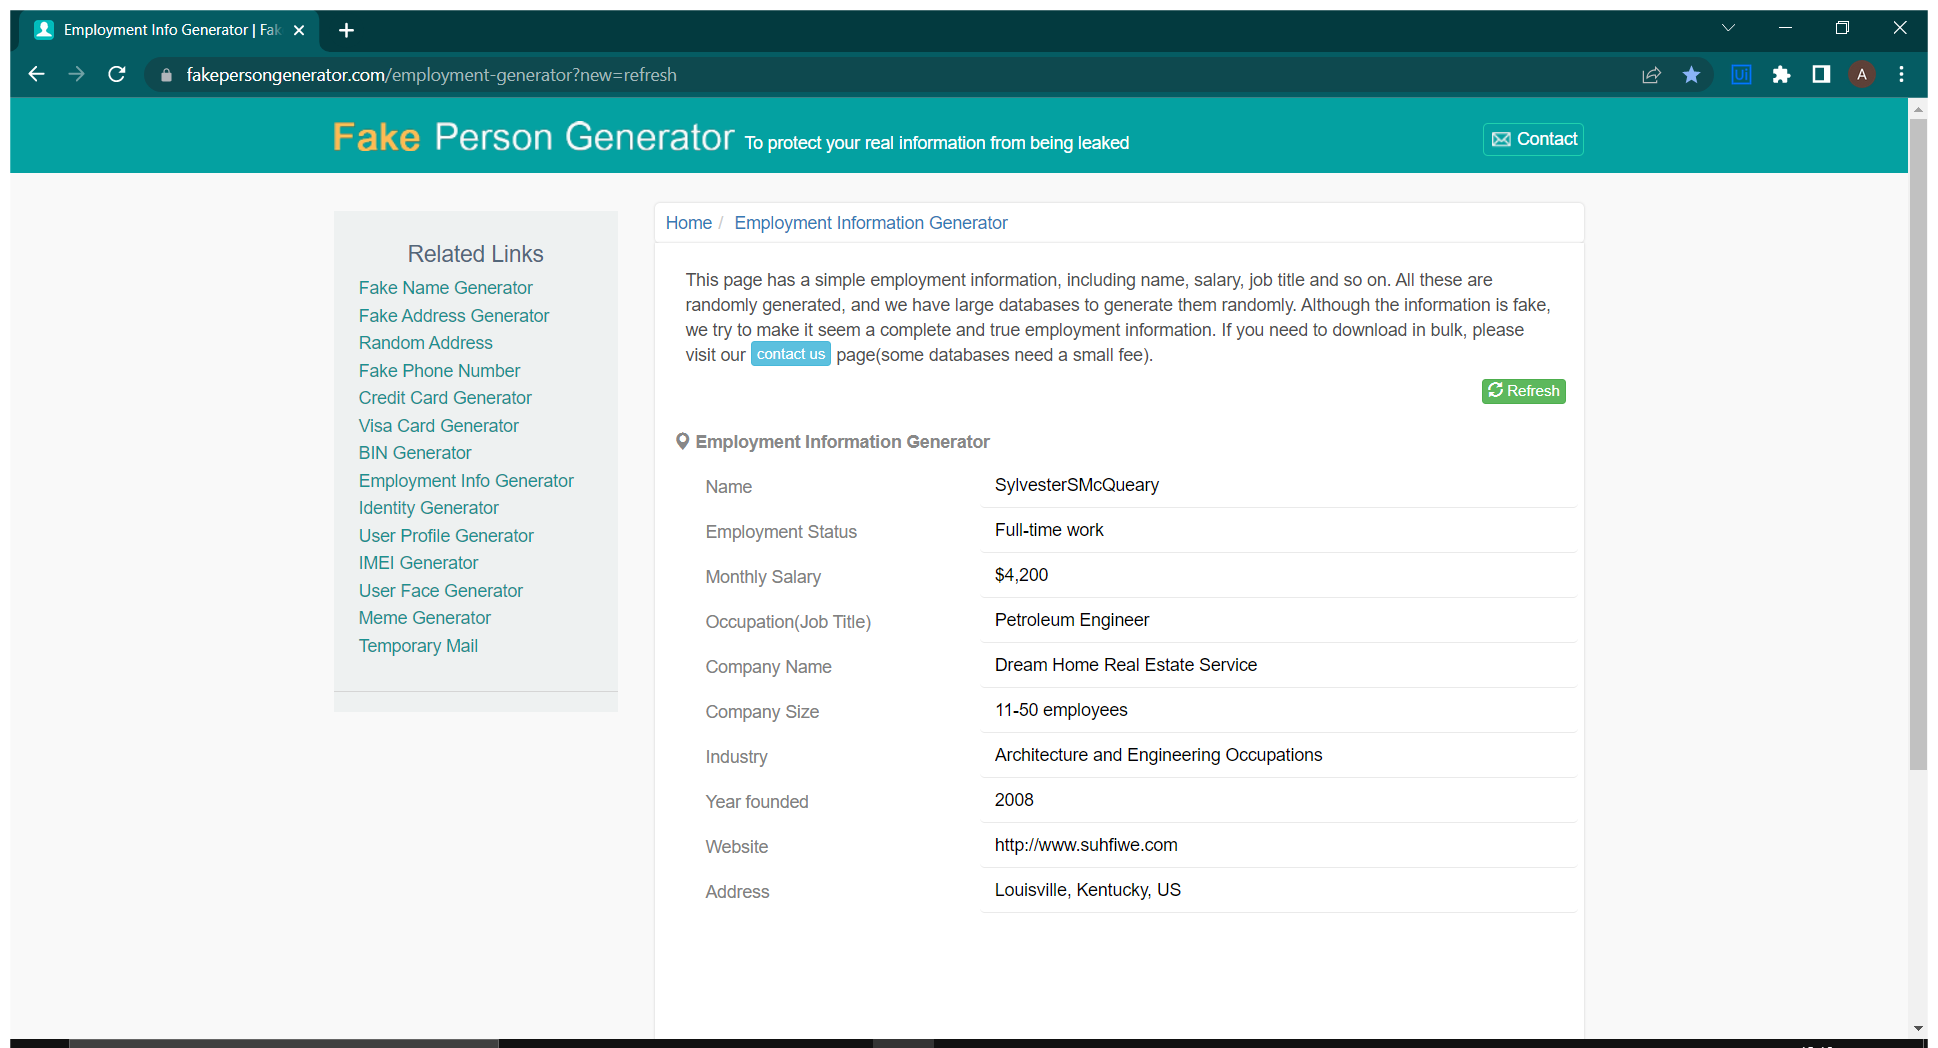
Workflow: Organization

Step 1: Use Browser Chrome: Employment Info Generator | Fake Person Generator in window 'Employment Info Generator | Fake Person Generator' (chrome.exe)

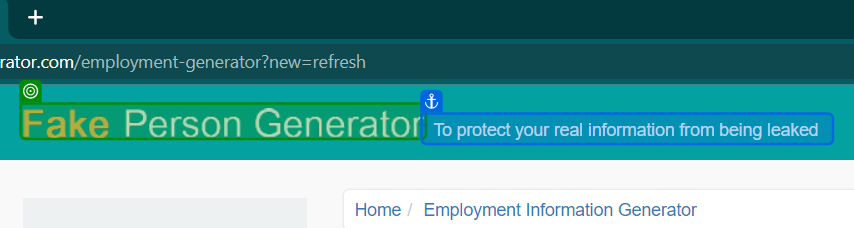
Step 2: check 'To protect'

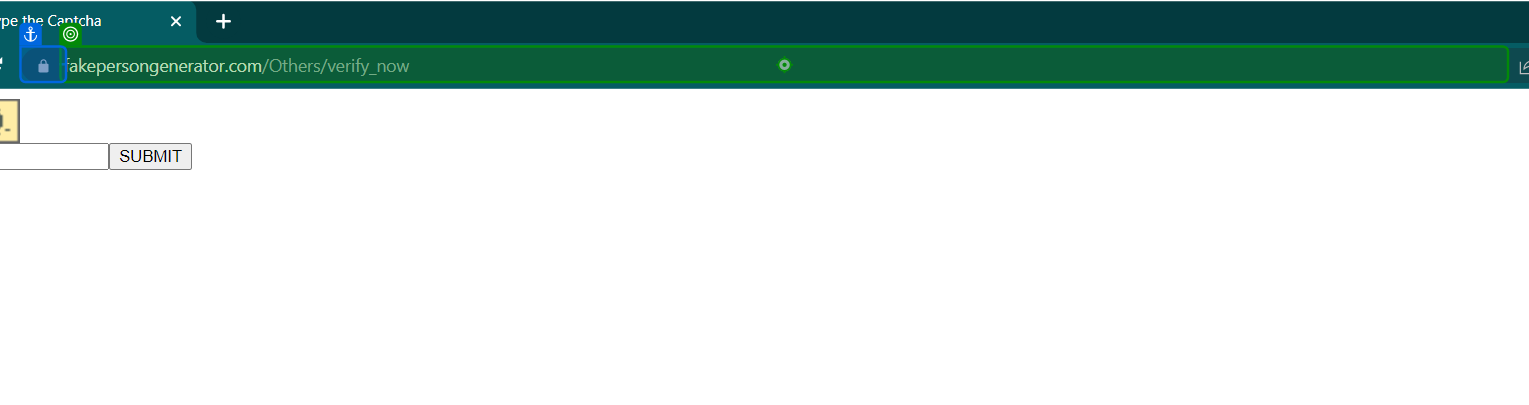
Step 3: type "https://www.fakepersongenerator.com/employment-generator[k(enter)]" into 'fakepersongenerator.com…'

Step 4: check 'To protect' (same screen as step 2)

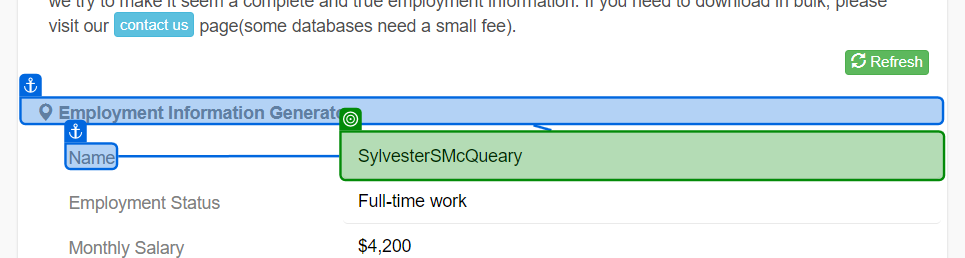
Step 5: get-text from 'Name'

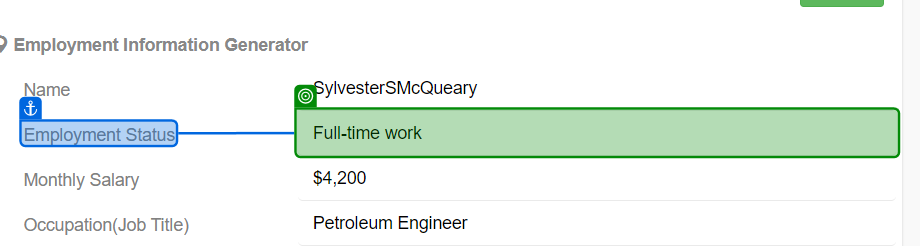
Step 6: get-text from 'Employment Status'

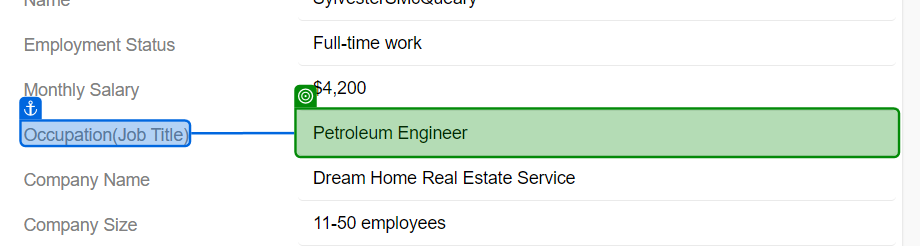
Step 7: get-text from 'Occupation(Job Title)'

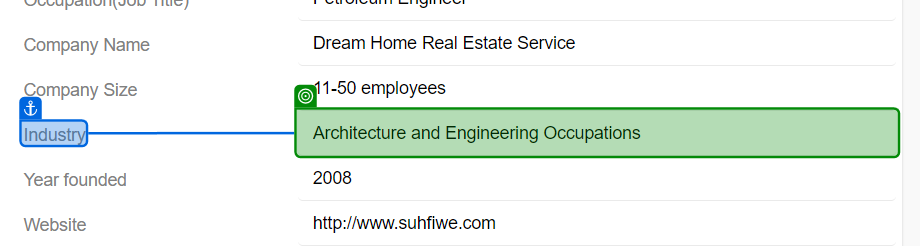
Step 8: get-text from 'Industry'

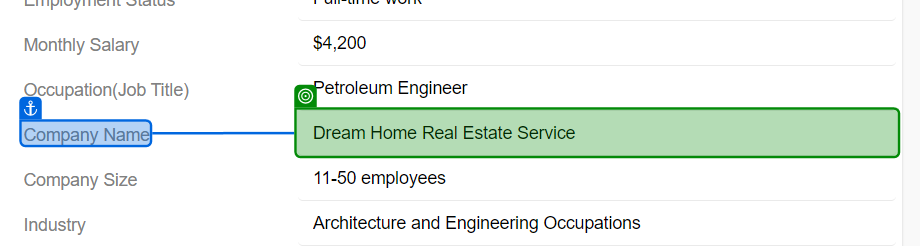
Step 9: get-text from 'Company Name'

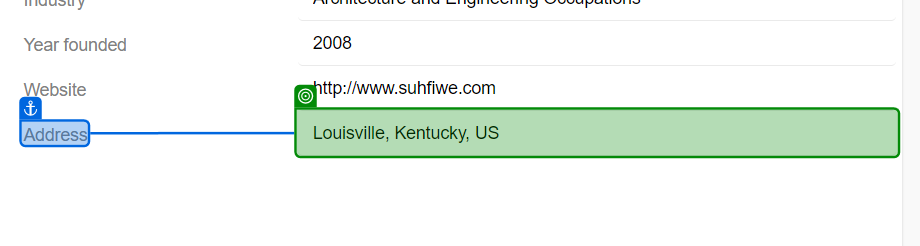
Step 10: get-text from 'Address'

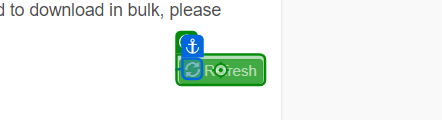
Step 11: click on 'Refresh'